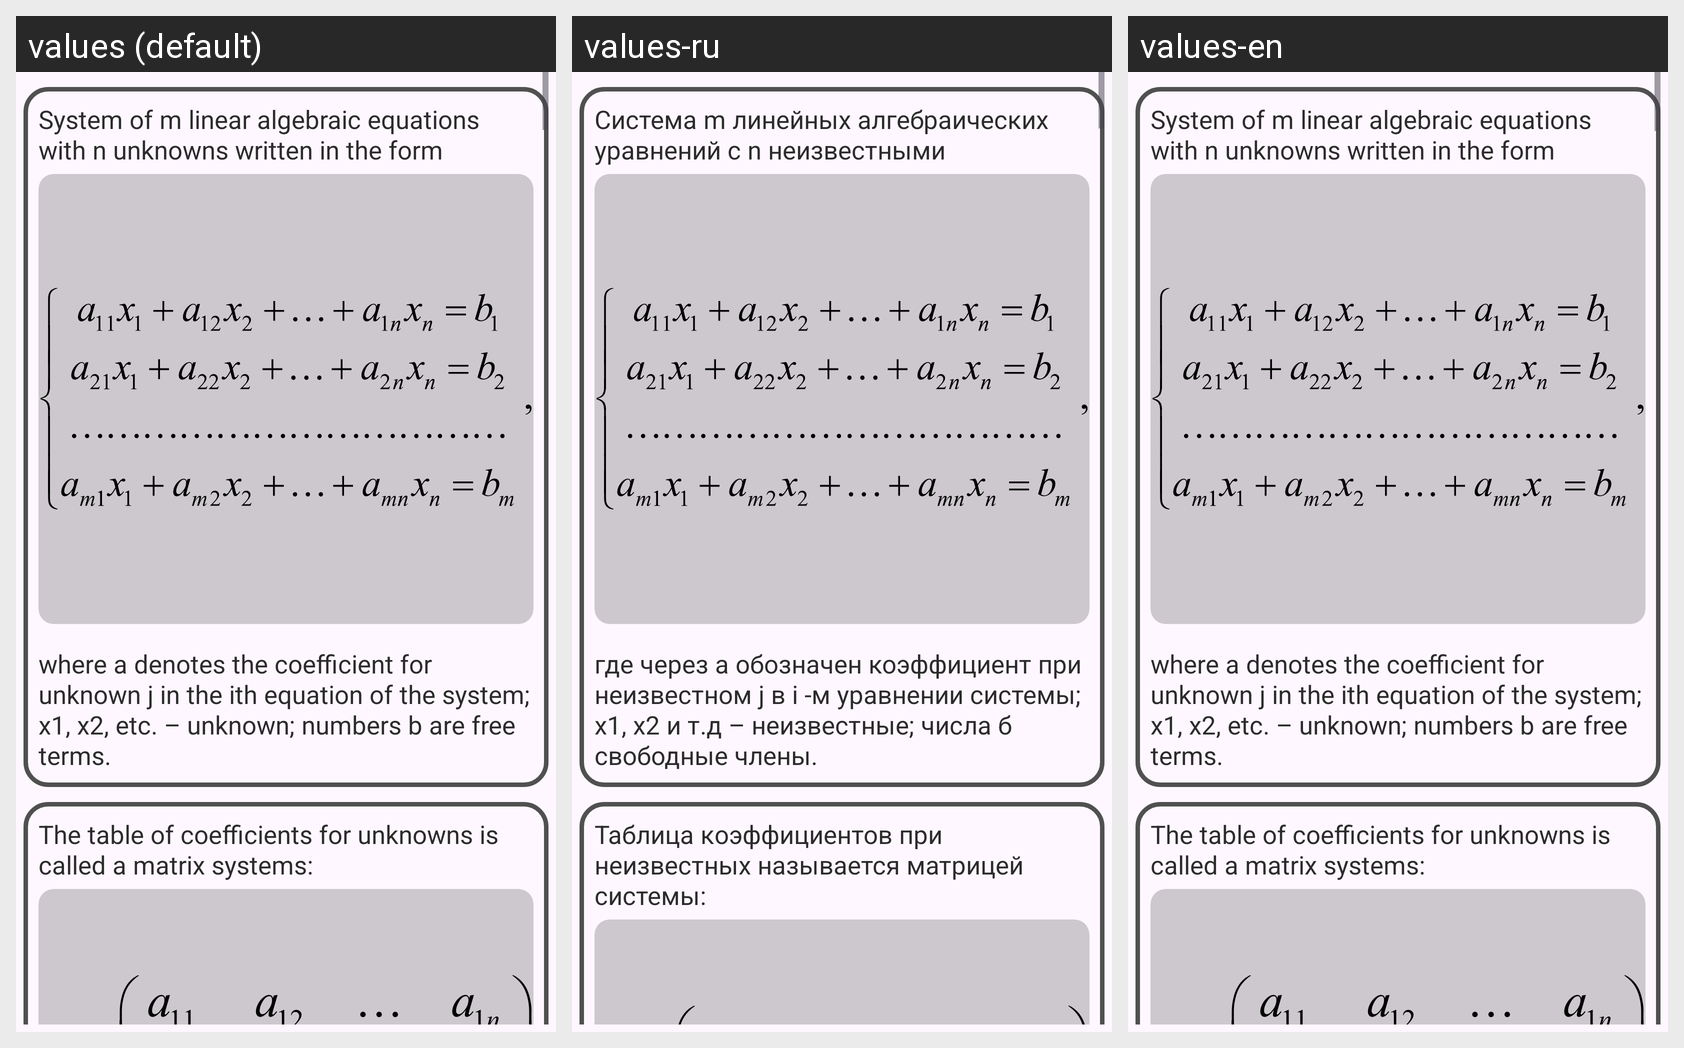

Here is an Android app screen in its default locale and in the app's own translations. Write out the translated-string differences for the strings that appear on this screen.
Android screen res/layout/fragment_slau.xml rendered under 3 locales, left to right: values (default), values-ru, values-en. Device: Nexus 5 (rendered at 1080×1920; each locale shown at half size, 540×960, under a caption strip naming it); theme Theme.Examath.
Strings drawn on this screen, with the default value and each locale's value (text and hints the layout hard-codes, and strings that could not be matched under every locale, appear in the picture but are not listed):

slau_2
  values: System of m linear algebraic equations with n unknowns written in the form
  values-ru: Система m линейных алгебраических уравнений с n неизвестными
  values-en: System of m linear algebraic equations with n unknowns written in the form

slau_3
  values: where a denotes the coefficient for unknown j in the ith equation of the system; x1, x2, etc. – unknown; numbers b are free terms.
  values-ru: где через a обозначен коэффициент при неизвестном j в i -м уравнении системы; х1, х2 и т.д – неизвестные; числа б свободные члены.
  values-en: where a denotes the coefficient for unknown j in the ith equation of the system; x1, x2, etc. – unknown; numbers b are free terms.

slau_4
  values: The table of coefficients for unknowns is called a matrix systems:
  values-ru: Таблица коэффициентов при неизвестных называется матрицей системы:
  values-en: The table of coefficients for unknowns is called a matrix systems:
